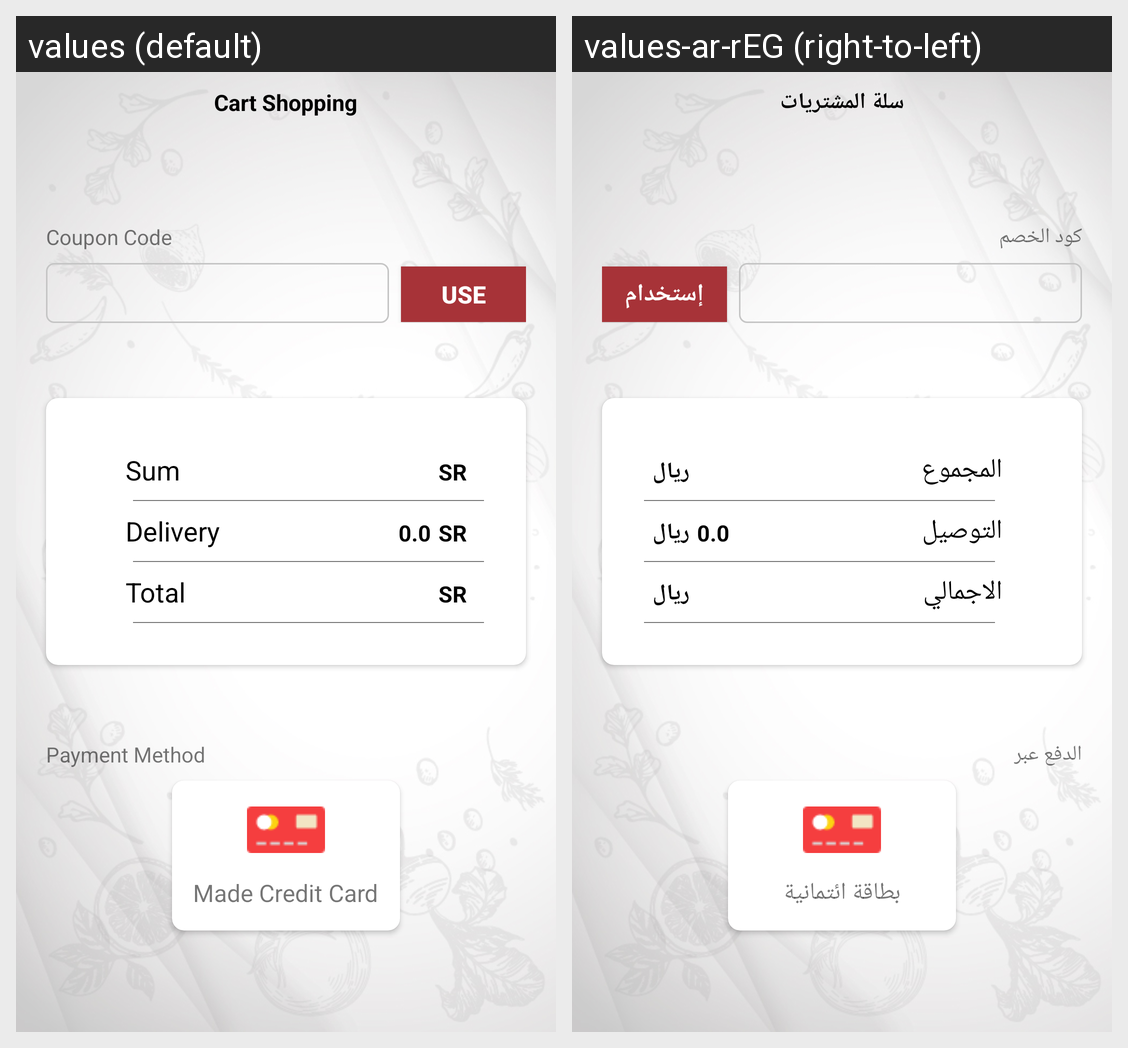

Strings drawn on this Android screen and how each of the app's shown locales translates them:
Android screen res/layout/fragment_coupon.xml rendered under 2 locales, left to right: values (default), values-ar-rEG (right-to-left). Device: Nexus 5 (rendered at 1080×1920; each locale shown at half size, 540×960, under a caption strip naming it); theme AppTheme.
Strings drawn on this screen, with the default value and each locale's value (text and hints the layout hard-codes, and strings that could not be matched under every locale, appear in the picture but are not listed):

cart_shopping
  values: Cart Shopping
  values-ar-rEG: سلة المشتريات

coupon_code
  values: Coupon Code
  values-ar-rEG: كود الخصم

use
  values: Use
  values-ar-rEG: إستخدام

sum
  values: Sum
  values-ar-rEG: المجموع

sr
  values: SR
  values-ar-rEG: ريال

delivery
  values: Delivery
  values-ar-rEG: التوصيل

total
  values: Total
  values-ar-rEG: الاجمالي

payment_method
  values: Payment Method
  values-ar-rEG: الدفع عبر

made_credit_card
  values: Made Credit Card
  values-ar-rEG: بطاقة ائتمانية
